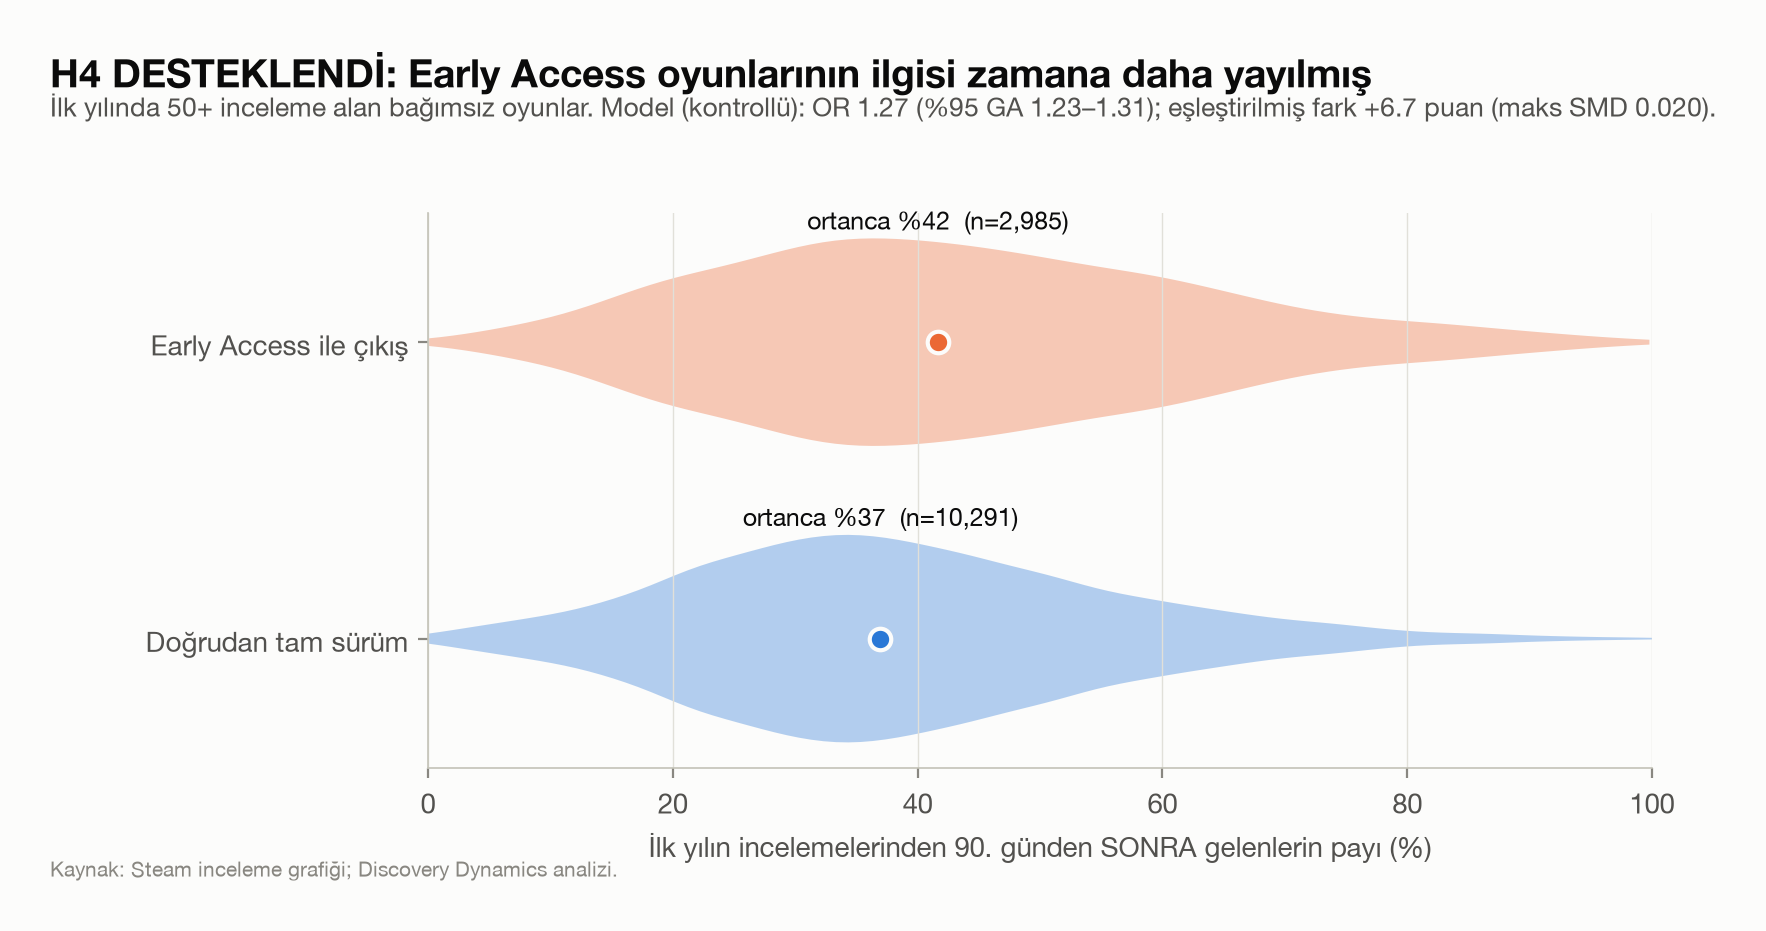

The file beside this chart, header and first rows:
ea, ortanca_tail_share
0, 0.3695
1, 0.4164
